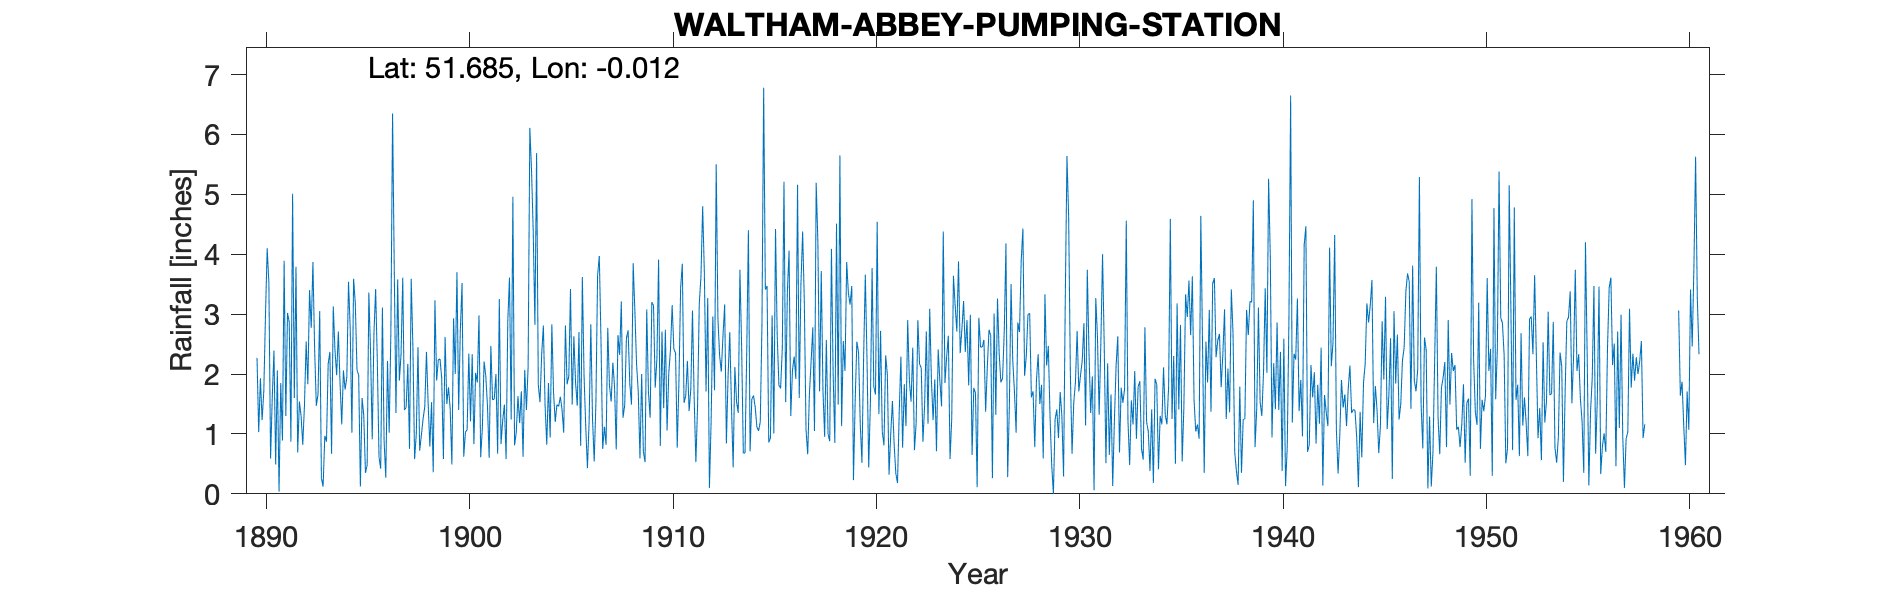

Source data for this figure (header and first rows):
WALTHAM ABBEY PUMPING STATION, , , , , , , , , , , , , , , , , , , , , , , 
Grid ref, TL375003, Long, -0.01241, Lat, 51.68, Elevation, 62, ft, , , , , , , , , , , , , , , 
Station no, 1237, , , , , , , , , , , , , , , , , , , , , , 
, 1890, 1891, 1892, 1893, 1894, 1895, 1896, 1897, 1898, 1899, 1900, 1901, 1902, 1903, 1904, 1905, 1906, 1907, 1908, 1909, 1910, 1911, 1912
January, 2.27, 2.06, 0.69, 1.66, 2.71, 1.98, 0.61, 1.89, 0.72, 2.25, 2.74, 0.61, 0.83, 1.71, 2.33, 1.41, 3.62, 0.75, 1.27, 0.71, 1.43, 1.52, 3.69
February, 1.03, 0.04, 1.54, 3.05, 1.85, 0.12, 0.42, 2.33, 0.98, 1.93, 3.52, 1.11, 1.23, 0.62, 2.81, 1.02, 1.98, 1.12, 1.48, 0.53, 2.74, 1.63, 1.71
March, 1.93, 1.85, 1.3, 0.26, 1.16, 1.6, 3.11, 3.61, 1.25, 0.58, 0.62, 2.21, 1.49, 2.07, 1.48, 2.81, 1.12, 0.82, 2.6, 3.08, 1.06, 2.22, 3.27
April, 1.23, 0.89, 0.82, 0.12, 2.06, 1.31, 0.88, 1.4, 1.45, 2.62, 1.03, 1.97, 0.58, 1.4, 0.82, 1.83, 0.43, 2.77, 2.73, 1.7, 2.01, 1.38, 0.1
May, 1.71, 3.89, 1.48, 0.97, 1.74, 0.35, 0.27, 1.44, 2.37, 1.5, 1.07, 1.47, 2.89, 2.13, 1.85, 1.96, 1.21, 1.81, 1.84, 1.27, 2.4, 1.74, 1.21
June, 2.99, 1.3, 2.54, 0.87, 1.95, 0.48, 2.22, 2.17, 1.5, 1.78, 2.34, 0.6, 3.61, 6.11, 0.94, 3.42, 2.83, 1.54, 1.49, 3.2, 3.15, 3.06, 2.96
July, 4.1, 3.02, 1.83, 2.17, 3.54, 3.36, 1.02, 0.75, 0.79, 1.42, 1.21, 2.47, 1.24, 5.41, 2.83, 1.49, 1.25, 2.19, 3.85, 3.14, 2.42, 1.59, 1.73
August, 3.52, 2.87, 3.4, 2.37, 2.76, 2.37, 2.7, 3.59, 1.53, 0.49, 2.33, 1.57, 4.96, 4.39, 1.69, 2.63, 0.54, 1.79, 3.05, 1.77, 2.35, 0.53, 5.5
September, 0.59, 0.87, 2.77, 0.67, 1.02, 0.91, 6.35, 2.44, 0.36, 2.93, 0.83, 1.58, 0.81, 2.82, 1.2, 1.85, 1.52, 0.74, 2.16, 2.25, 0.77, 1.47, 2.93
October, 1.61, 5.01, 3.87, 3.13, 3.59, 2.67, 3.74, 0.58, 3.23, 2, 2.02, 2, 1.03, 5.69, 1.49, 1.47, 3.65, 2.65, 1.7, 3.91, 1.87, 3.17, 2.31
November, 2.39, 1.6, 2.41, 2.4, 3.18, 3.42, 1.35, 1, 1.89, 3.7, 1.86, 0.67, 1.63, 1.82, 1.46, 2.7, 3.97, 2.32, 0.59, 0.8, 3.44, 3.63, 2.04
December, 0.49, 3.79, 1.47, 1.98, 2.07, 2.21, 3.58, 2.45, 2.24, 1.4, 2.98, 3.25, 1.18, 1.53, 1.62, 0.8, 2.56, 3.21, 2, 2.71, 3.84, 4.8, 2.64
Total, 23.86, 27.19, 24.12, 19.65, 27.63, 20.78, 26.25, 23.65, 18.31, 22.6, 22.55, 19.51, 21.48, 35.7, 20.52, 23.39, 24.68, 21.71, 24.76, 25.07, 27.48, 26.74, 30.09
